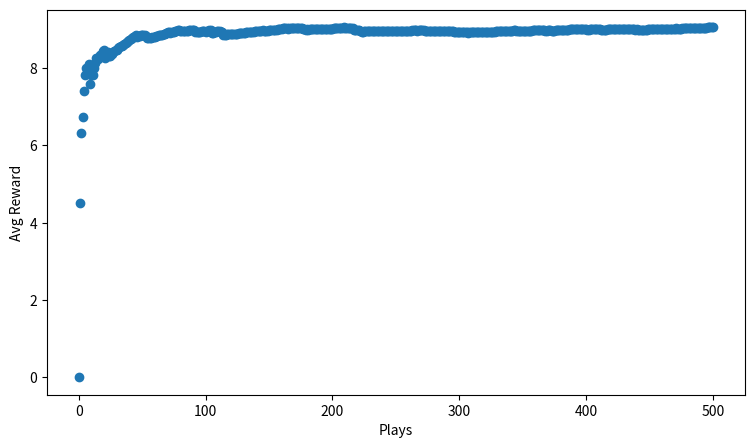

The script that saved this image:
import numpy as np
from scipy import stats
import random
import matplotlib.pyplot as plt

n = 10
probs = np.random.rand(n) #A
eps = 0.1

# 10 actions x 2 columns
# Columns: Count #, Avg Reward
# 两列，第一列是每个臂的次数，第二列是该臂的平均奖励
record = np.zeros((n,2))

# 奖励函数
def get_reward(prob, n=10):
    reward = 0;
    for i in range(n):
        if random.random() < prob:
            reward += 1
    return reward

# 计算最佳动作
def get_best_arm(record):
    # argmax函数功能，返回最大值的索引；
    # 若axis=1，表明按行比较，输出每行中最大值的索引，
    # 若axis=0，则输出每列中最大值的索引。
    arm_index = np.argmax(record[:,1],axis=0)
    return arm_index

# 更新记录
def update_record(record,action,r):
    # （次数*平均奖励 + 新奖励） / （次数+1），增量更新平均奖励
    new_r = (record[action,0] * record[action,1] + r) / (record[action,0] + 1)
    record[action,0] += 1
    record[action,1] = new_r
    return record

fig,ax = plt.subplots(1,1)
ax.set_xlabel("Plays")
ax.set_ylabel("Avg Reward")
fig.set_size_inches(9,5)
rewards = [0]
for i in range(500):
    if random.random() > eps:
        # 随机概率大于0.1，就从过去经验数据中取出平均奖励最高的动作
        choice = get_best_arm(record)
    else:
        # 否则随机选一个动作
        choice = np.random.randint(10)
    # 得到当前臂的奖励
    r = get_reward(probs[choice])
    # 更新奖励记录
    record = update_record(record,choice,r)
    # 计算平均奖励
    mean_reward = ((i+1) * rewards[-1] + r)/(i+2)
    rewards.append(mean_reward)
ax.scatter(np.arange(len(rewards)),rewards)
plt.show()